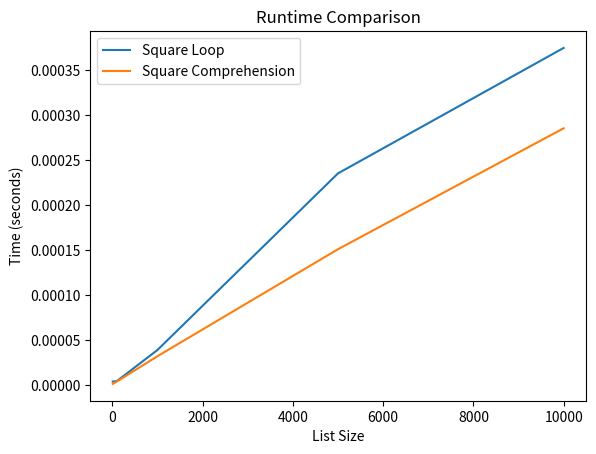

Python code for this plot:
import time
import matplotlib.pyplot as plt

# first steps 
def square_loop(n):
    """Return a list of the first n square numbers using a loop."""
    square_nums = []
    for i in range(n):
        square_nums.append(i**2)
    return square_nums


def square_comprehension(n):
    """Return a list of the first n square numbers using a list comprehension."""
    return [i**2 for i in range(n)]


def measure_runtimes(sizes):
    """Measure runtimes of both functions for a range of sizes."""
    loop_times = []
    comp_times = []

    for size in sizes:
        start = time.time()
        square_loop(size)
        loop_times.append(time.time() - start)

        start = time.time()
        square_comprehension(size)
        comp_times.append(time.time() - start)

    return loop_times, comp_times


def plot_runtimes(sizes, loop_times, comp_times):
    """Plot the runtime of the two functions using matplotlib."""
    plt.plot(sizes, loop_times, label='Square Loop')
    plt.plot(sizes, comp_times, label='Square Comprehension')
    plt.xlabel('List Size')
    plt.ylabel('Time (seconds)')
    plt.title('Runtime Comparison')
    plt.legend()
    plt.show()


def main():
    """Run sample demonstration of the square functions and plotting"""
    sizes = [10, 100, 1000, 5000, 10000]
    loop_times, comp_times = measure_runtimes(sizes)
    plot_runtimes(sizes, loop_times, comp_times)

if __name__ == "__main__":
    main()
